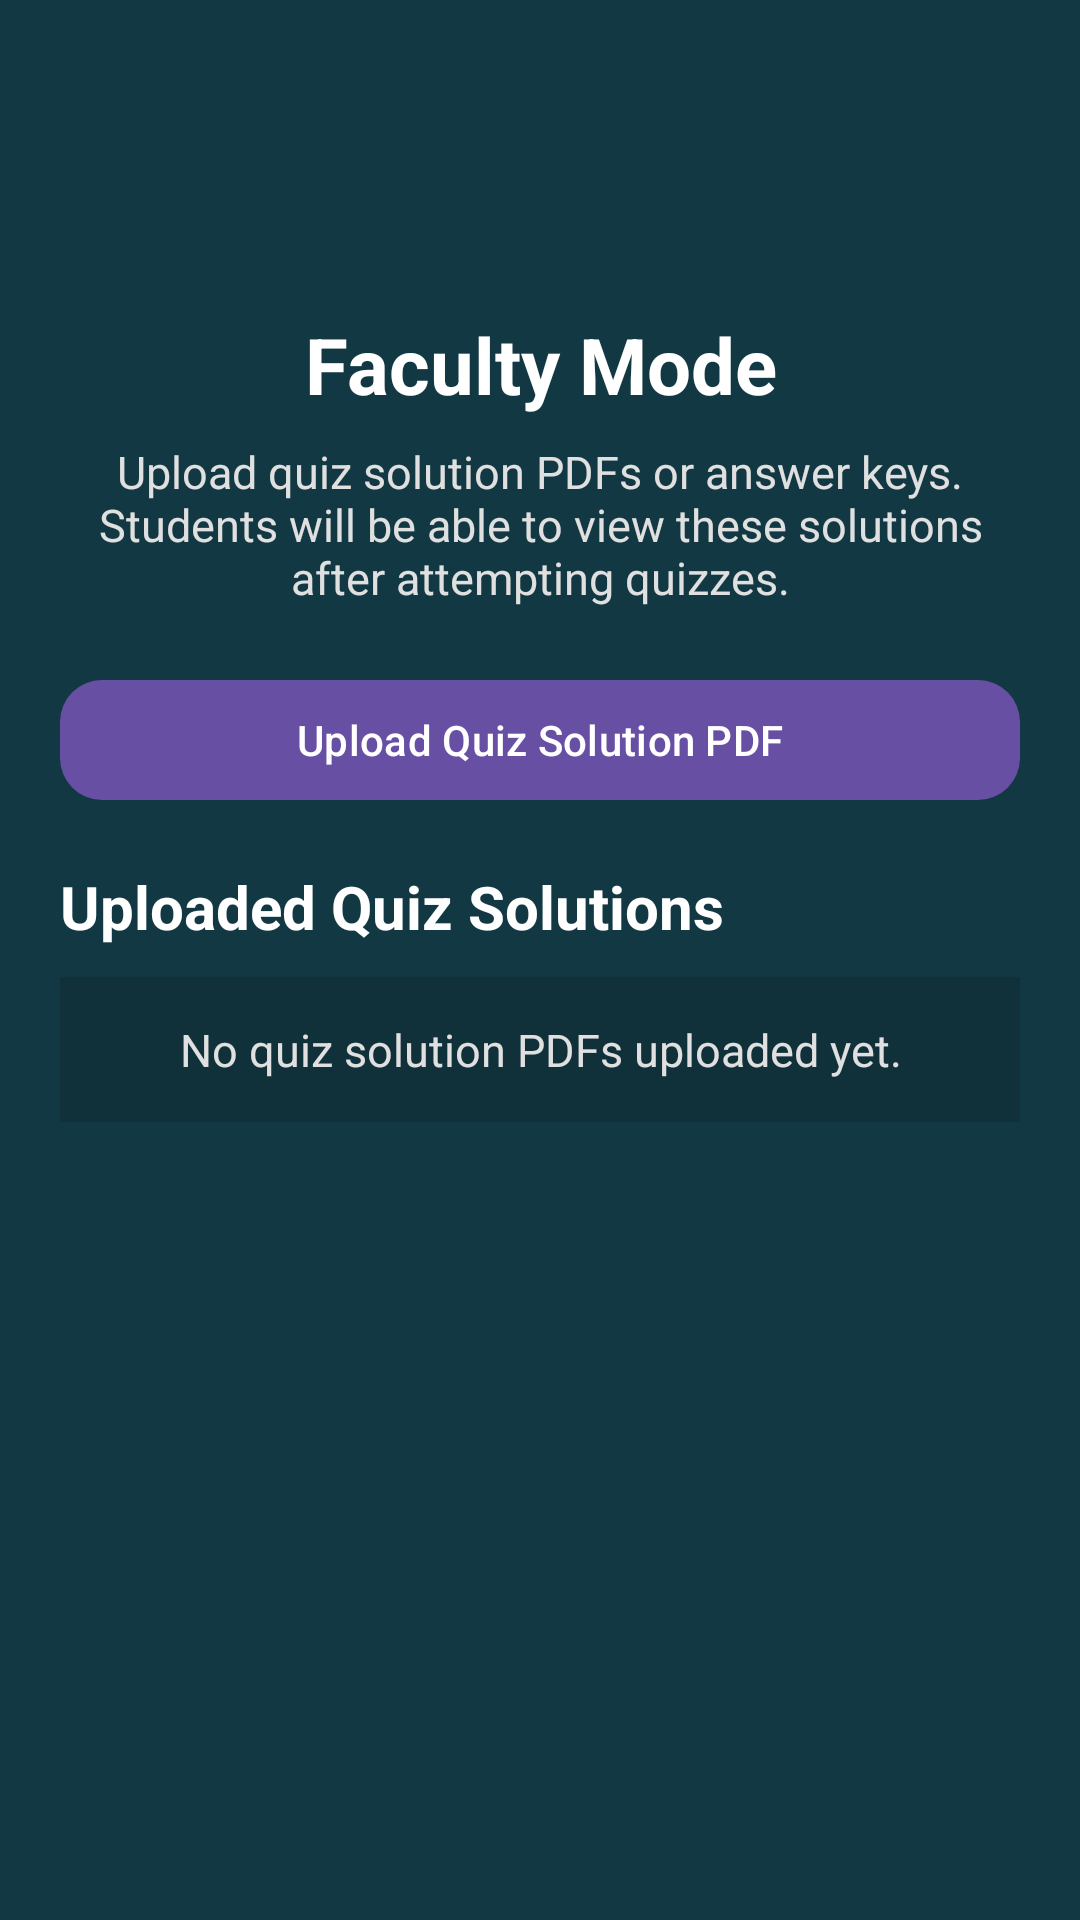

The Android layout XML behind this screen, and the referenced resources:
<!-- AndroidManifest.xml: application theme Theme.Madproj -->
<!-- res/layout/activity_quiz_solution_upload.xml -->
<?xml version="1.0" encoding="utf-8"?>
<ScrollView xmlns:android="http://schemas.android.com/apk/res/android"
    xmlns:app="http://schemas.android.com/apk/res-auto"
    android:layout_width="match_parent"
    android:layout_height="match_parent"
    android:fillViewport="true"
    android:background="#123943">

    <LinearLayout
        android:layout_width="match_parent"
        android:layout_height="wrap_content"
        android:orientation="vertical"
        android:padding="20dp">

        <com.google.android.material.appbar.MaterialToolbar
            android:id="@+id/topBar"
            android:layout_width="match_parent"
            android:layout_height="wrap_content"
            android:title="Quiz Solution Upload"
            app:titleTextColor="#FFFFFF" />

        <TextView
            android:layout_width="match_parent"
            android:layout_height="wrap_content"
            android:text="Faculty Mode"
            android:textColor="#FFFFFF"
            android:textSize="26sp"
            android:textStyle="bold"
            android:gravity="center"
            android:paddingTop="20dp"
            android:paddingBottom="8dp" />

        <TextView
            android:layout_width="match_parent"
            android:layout_height="wrap_content"
            android:text="Upload quiz solution PDFs or answer keys. Students will be able to view these solutions after attempting quizzes."
            android:textColor="#E0E0E0"
            android:textSize="15sp"
            android:gravity="center"
            android:paddingBottom="20dp" />

        <com.google.android.material.button.MaterialButton
            android:id="@+id/btnUploadSolution"
            android:layout_width="match_parent"
            android:layout_height="wrap_content"
            android:text="Upload Quiz Solution PDF"
            android:textAllCaps="false"
            android:layout_marginBottom="18dp"
            app:cornerRadius="14dp" />

        <TextView
            android:layout_width="match_parent"
            android:layout_height="wrap_content"
            android:text="Uploaded Quiz Solutions"
            android:textColor="#FFFFFF"
            android:textSize="20sp"
            android:textStyle="bold"
            android:paddingBottom="10dp" />

        <TextView
            android:id="@+id/tvEmptySolutionList"
            android:layout_width="match_parent"
            android:layout_height="wrap_content"
            android:text="No quiz solution PDFs uploaded yet."
            android:textColor="#E0E0E0"
            android:textSize="15sp"
            android:gravity="center"
            android:padding="14dp"
            android:background="#22000000" />

        <LinearLayout
            android:id="@+id/solutionListContainer"
            android:layout_width="match_parent"
            android:layout_height="wrap_content"
            android:orientation="vertical"
            android:paddingTop="8dp" />

    </LinearLayout>

</ScrollView>
<!-- resources referenced by this layout -->
<resources>
  <style name="Theme.Madproj" parent="Base.Theme.Madproj" />
  <style name="Base.Theme.Madproj" parent="Theme.Material3.DayNight.NoActionBar">
          
          
          <item name="android:textColor">@color/white</item>
          <item name="android:textColorPrimary">@color/white</item>
          <item name="android:textColorSecondary">@color/white</item>
      </style>
  <!-- not gathered from this repository: default colours our renderer supplied (Android Studio template values) -->
  <color name="white">#FFFFFFFF</color>
</resources>
